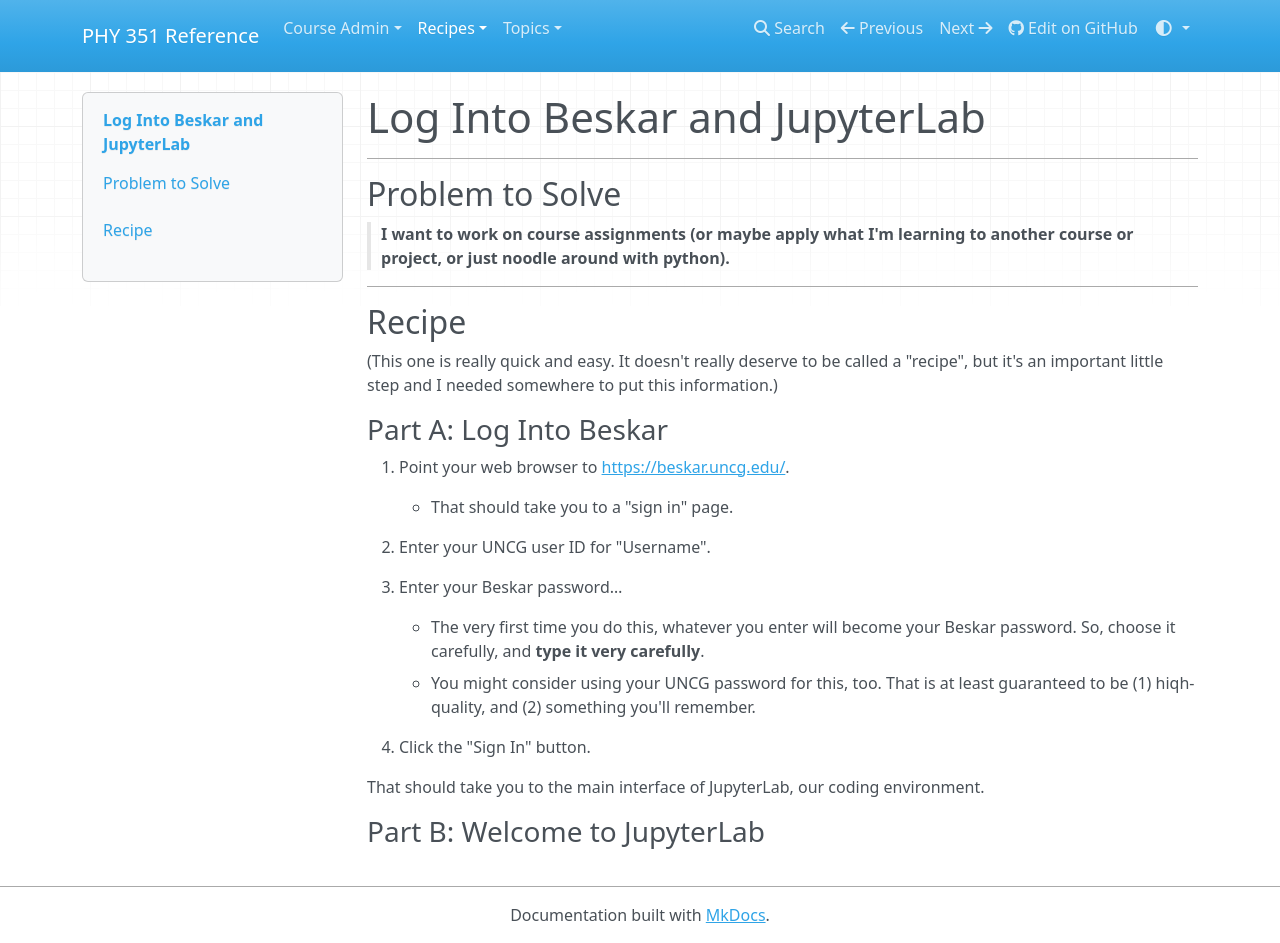

repository: UNCG-PHY-351-S25/uncg-phy-351-s25.github.io · page: recipes/core/workflow/beskar-and-jlab/index.html · generator: mkdocs

# Log Into Beskar and JupyterLab
___

## Problem to Solve

> **I want to work on course assignments (or maybe apply what I'm learning to another course or project, or just noodle around with python).**
___

## Recipe

(This one is really quick and easy. It doesn't really deserve to be called a "recipe", but it's an important little step and I needed somewhere to put this information.)

### Part A: Log Into Beskar

1. Point your web browser to [https://beskar.uncg.edu/](https://beskar.uncg.edu/).

    - That should take you to a "sign in" page.

1. Enter your UNCG user ID for "Username".

1. Enter your Beskar password…

    - The very first time you do this, whatever you enter will become your Beskar password. So, choose it carefully, and **type it very carefully**.
    - You might consider using your UNCG password for this, too. That is at least guaranteed to be (1) hiqh-quality, and (2) something you'll remember.

1. Click the "Sign In" button.

That should take you to the main interface of JupyterLab, our coding environment.


### Part B: Welcome to JupyterLab
